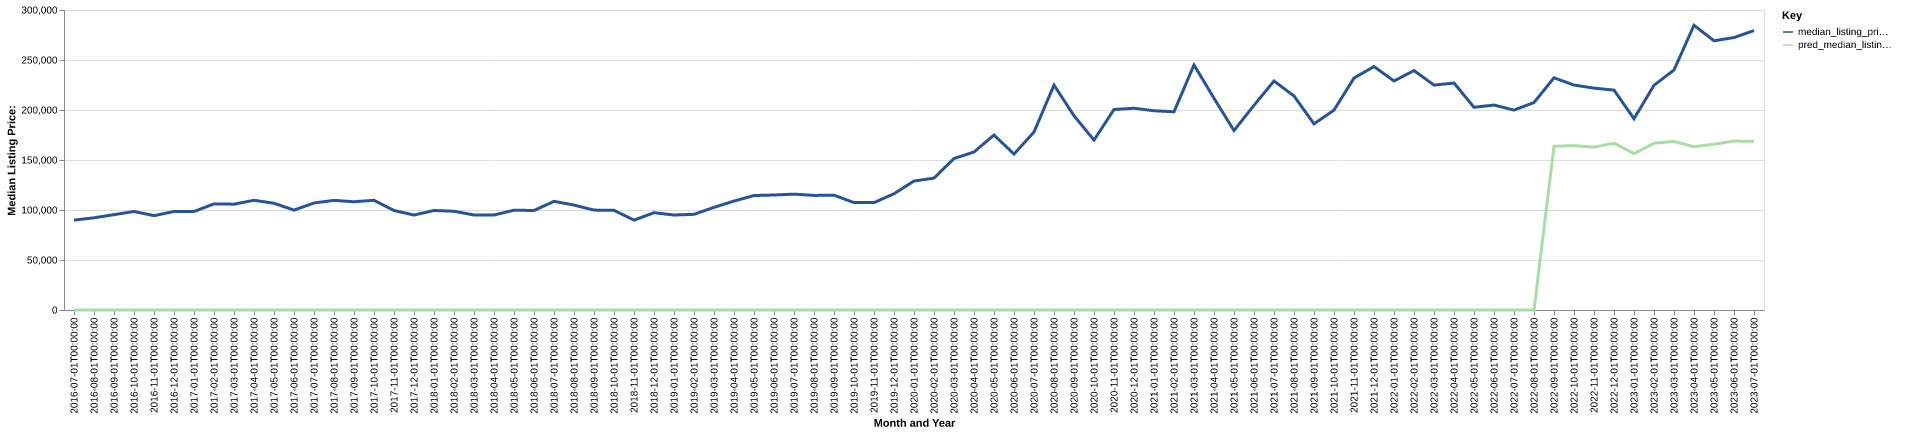

The data file committed next to this chart (first rows):
date, time_idx, median_listing_price, thirty_year_interest_rate_five, month, county_name, active_listing_count, median_days_on_market, pred_median_listing_price, month_year
2016-07-01, 0, 89900, 3.72, 7, hickory, mo, 117.0, 91.0, 0, Jul-2016
2016-08-01, 1, 92200, 3.73, 8, hickory, mo, 119.0, 93.0, 0, Aug-2016
2016-09-01, 2, 95350, 3.66, 9, hickory, mo, 114.0, 115.0, 0, Sep-2016
2016-10-01, 3, 98500, 3.64, 10, hickory, mo, 103.0, 127.0, 0, Oct-2016
2016-11-01, 4, 94350, 3.66, 11, hickory, mo, 96.0, 140.0, 0, Nov-2016
2016-12-01, 5, 98500, 3.48, 12, hickory, mo, 90.0, 157.0, 0, Dec-2016
2017-01-01, 6, 98500, 3.45, 1, hickory, mo, 83.0, 171.0, 0, Jan-2017
2017-02-01, 7, 106125, 3.5, 2, hickory, mo, 89.0, 142.0, 0, Feb-2017
2017-03-01, 8, 105825, 3.52, 3, hickory, mo, 88.0, 126.0, 0, Mar-2017
2017-04-01, 9, 109700, 4.03, 4, hickory, mo, 96.0, 87.0, 0, Apr-2017
2017-05-01, 10, 106725, 4.32, 5, hickory, mo, 99.0, 95.0, 0, May-2017
2017-06-01, 11, 99900, 4.2, 6, hickory, mo, 104.0, 97.0, 0, Jun-2017
2017-07-01, 12, 107000, 4.19, 7, hickory, mo, 97.0, 117.0, 0, Jul-2017
2017-08-01, 13, 109625, 4.3, 8, hickory, mo, 92.0, 110.0, 0, Aug-2017
2017-09-01, 14, 108250, 4.1, 9, hickory, mo, 90.0, 115.0, 0, Sep-2017
2017-10-01, 15, 109700, 4.05, 10, hickory, mo, 82.0, 119.0, 0, Oct-2017
2017-11-01, 16, 99500, 3.94, 11, hickory, mo, 76.0, 108.0, 0, Nov-2017
2017-12-01, 17, 94950, 4.03, 12, hickory, mo, 70.0, 122.0, 0, Dec-2017
2018-01-01, 18, 99500, 3.93, 1, hickory, mo, 63.0, 130.0, 0, Jan-2018
2018-02-01, 19, 98750, 3.83, 2, hickory, mo, 66.0, 117.0, 0, Feb-2018
2018-03-01, 20, 95000, 3.94, 3, hickory, mo, 72.0, 88.0, 0, Mar-2018
2018-04-01, 21, 95000, 3.95, 4, hickory, mo, 84.0, 67.0, 0, Apr-2018
2018-05-01, 22, 99800, 3.99, 5, hickory, mo, 87.0, 70.0, 0, May-2018
2018-06-01, 23, 99500, 4.15, 6, hickory, mo, 89.0, 79.0, 0, Jun-2018
2018-07-01, 24, 108675, 4.4, 7, hickory, mo, 78.0, 94.0, 0, Jul-2018
2018-08-01, 25, 104925, 4.46, 8, hickory, mo, 82.0, 102.0, 0, Aug-2018
2018-09-01, 26, 99900, 4.58, 9, hickory, mo, 74.0, 108.0, 0, Sep-2018
2018-10-01, 27, 99675, 4.66, 10, hickory, mo, 71.0, 111.0, 0, Oct-2018
2018-11-01, 28, 89900, 4.62, 11, hickory, mo, 64.0, 128.0, 0, Nov-2018
2018-12-01, 29, 97300, 4.54, 12, hickory, mo, 64.0, 120.0, 0, Dec-2018
2019-01-01, 30, 94975, 4.6, 1, hickory, mo, 60.0, 116.0, 0, Jan-2019
2019-02-01, 31, 95675, 4.72, 2, hickory, mo, 63.0, 90.0, 0, Feb-2019
2019-03-01, 32, 102643, 4.9, 3, hickory, mo, 65.0, 82.0, 0, Mar-2019
2019-04-01, 33, 108950, 4.94, 4, hickory, mo, 66.0, 77.0, 0, Apr-2019
2019-05-01, 34, 114450, 4.75, 5, hickory, mo, 58.0, 96.0, 0, May-2019
2019-06-01, 35, 115000, 4.51, 6, hickory, mo, 58.0, 75.0, 0, Jun-2019
2019-07-01, 36, 115875, 4.41, 7, hickory, mo, 71.0, 70.0, 0, Jul-2019
2019-08-01, 37, 114586, 4.41, 8, hickory, mo, 72.0, 65.0, 0, Aug-2019
2019-09-01, 38, 114791, 4.2, 9, hickory, mo, 72.0, 81.0, 0, Sep-2019
2019-10-01, 39, 107402, 4.14, 10, hickory, mo, 70.0, 90.0, 0, Oct-2019
2019-11-01, 40, 107400, 3.84, 11, hickory, mo, 58.0, 113.0, 0, Nov-2019
2019-12-01, 41, 116250, 3.81, 12, hickory, mo, 50.0, 125.0, 0, Dec-2019
2020-01-01, 42, 128950, 3.75, 1, hickory, mo, 48.0, 123.0, 0, Jan-2020
2020-02-01, 43, 131900, 3.73, 2, hickory, mo, 51.0, 125.0, 0, Feb-2020
2020-03-01, 44, 151450, 3.78, 3, hickory, mo, 46.0, 105.0, 0, Mar-2020
2020-04-01, 45, 158000, 3.75, 4, hickory, mo, 47.0, 118.0, 0, Apr-2020
2020-05-01, 46, 174950, 3.74, 5, hickory, mo, 40.0, 87.0, 0, May-2020
2020-06-01, 47, 155925, 3.72, 6, hickory, mo, 46.0, 54.0, 0, Jun-2020
2020-07-01, 48, 178000, 3.49, 7, hickory, mo, 36.0, 50.0, 0, Jul-2020
2020-08-01, 49, 224900, 3.65, 8, hickory, mo, 33.0, 65.0, 0, Aug-2020
2020-09-01, 50, 194250, 3.33, 9, hickory, mo, 29.0, 60.0, 0, Sep-2020
2020-10-01, 51, 169900, 3.28, 10, hickory, mo, 35.0, 36.0, 0, Oct-2020
2020-11-01, 52, 200500, 3.21, 11, hickory, mo, 33.0, 49.0, 0, Nov-2020
2020-12-01, 53, 201750, 3.07, 12, hickory, mo, 32.0, 63.0, 0, Dec-2020
2021-01-01, 54, 199250, 2.99, 1, hickory, mo, 27.0, 93.0, 0, Jan-2021
2021-02-01, 55, 198250, 2.93, 2, hickory, mo, 25.0, 96.0, 0, Feb-2021
2021-03-01, 56, 245000, 2.88, 3, hickory, mo, 25.0, 64.0, 0, Mar-2021
2021-04-01, 57, 211725, 2.84, 4, hickory, mo, 23.0, 58.0, 0, Apr-2021
2021-05-01, 58, 179450, 2.71, 5, hickory, mo, 25.0, 28.0, 0, May-2021
2021-06-01, 59, 204700, 2.79, 6, hickory, mo, 33.0, 36.0, 0, Jun-2021
... 25 more rows
